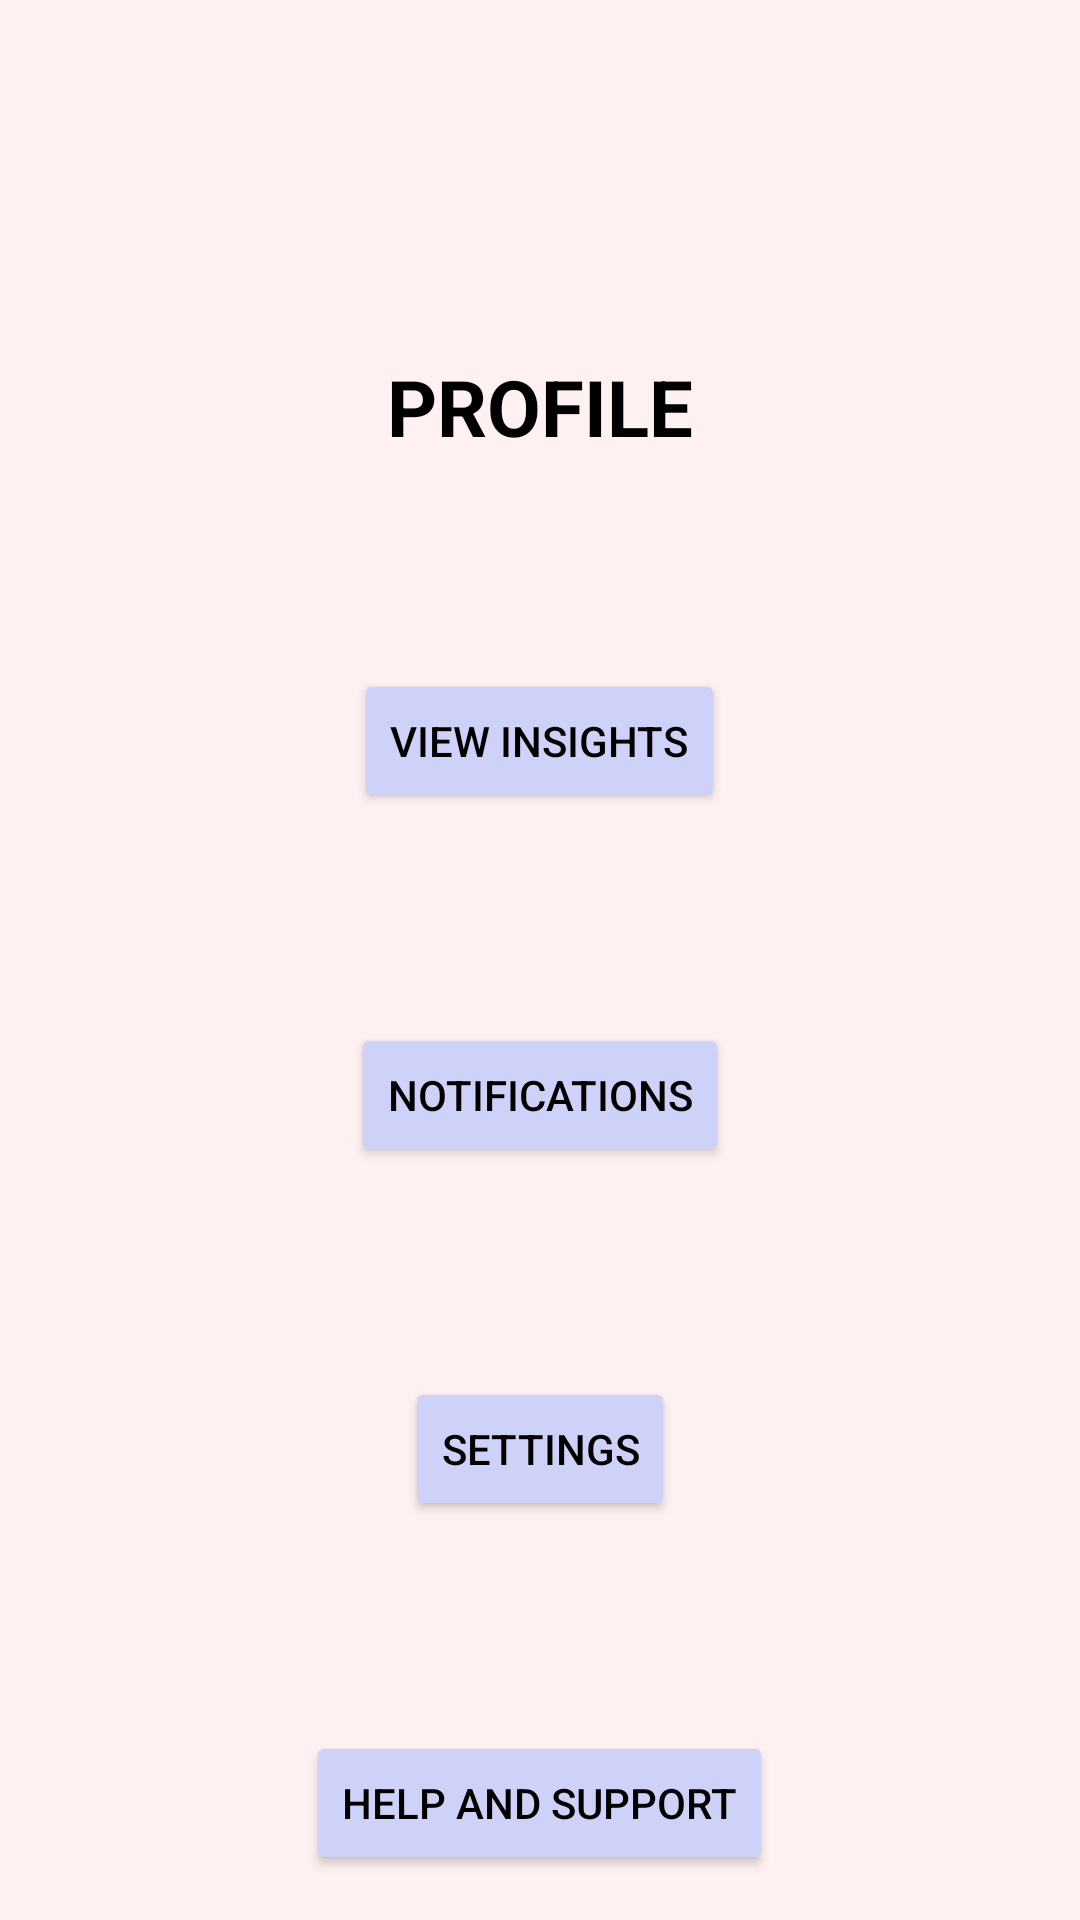

Reconstruct the res/layout file that produces this screen, plus the resources it refers to.
<!-- AndroidManifest.xml: application theme Theme.SelfCareCompanion -->
<!-- res/layout/fragment_profile.xml -->
<?xml version="1.0" encoding="utf-8"?>
<androidx.constraintlayout.widget.ConstraintLayout
    xmlns:android="http://schemas.android.com/apk/res/android"
    xmlns:app="http://schemas.android.com/apk/res-auto"
    xmlns:tools="http://schemas.android.com/tools"
    android:id="@+id/profile_root"
    android:layout_width="match_parent"
    android:layout_height="match_parent"
    android:background="#FFF0F1"
    tools:context=".ui.profile.ProfileFragment">

    <LinearLayout
        android:layout_width="match_parent"
        android:layout_height="wrap_content"
        android:orientation="vertical"
        android:gravity="center_horizontal"
        app:layout_constraintTop_toTopOf="parent"
        app:layout_constraintStart_toStartOf="parent"
        app:layout_constraintEnd_toEndOf="parent"
        android:layout_marginTop="48dp">

        
        <TextView
            android:id="@+id/titleText"
            android:layout_width="wrap_content"
            android:layout_height="wrap_content"
            android:text="PROFILE"
            android:textSize="26sp"
            android:textStyle="bold"
            android:textColor="#000000"
            android:layout_gravity="center_horizontal"
            android:layout_marginTop="70dp"/>

        <Button
            android:id="@+id/btn_view_insights"
            android:layout_width="wrap_content"
            android:layout_height="wrap_content"
            android:backgroundTint="#CED1F8"
            android:textColor="#000000"
            android:text="VIEW INSIGHTS"
            android:layout_marginTop="70dp"/> 

        <Button
            android:id="@+id/btn_notifications"
            android:layout_width="wrap_content"
            android:layout_height="wrap_content"
            android:text="NOTIFICATIONS"
            android:backgroundTint="#CED1F8"
            android:textColor="#000000"
            android:layout_marginTop="70dp" /> 

        <Button
            android:id="@+id/btn_settings"
            android:layout_width="wrap_content"
            android:layout_height="wrap_content"
            android:text="SETTINGS"
            android:backgroundTint="#CED1F8"
            android:textColor="#000000"
            android:layout_marginTop="70dp" /> 

        <Button
            android:id="@+id/btn_help_support"
            android:layout_width="wrap_content"
            android:layout_height="wrap_content"
            android:text="HELP AND SUPPORT"
            android:backgroundTint="#CED1F8"
            android:textColor="#000000"
            android:layout_marginTop="70dp"/> 

    </LinearLayout>

</androidx.constraintlayout.widget.ConstraintLayout>
<!-- resources referenced by this layout -->
<resources>
  <style name="Theme.SelfCareCompanion" parent="Theme.MaterialComponents.DayNight.DarkActionBar">
          
          <item name="colorPrimary">@color/purple_500</item>
          <item name="colorPrimaryVariant">@color/purple_700</item>
          <item name="colorOnPrimary">@color/white</item>
          
          <item name="colorSecondary">@color/teal_200</item>
          <item name="colorSecondaryVariant">@color/teal_700</item>
          <item name="colorOnSecondary">@color/black</item>
          
          <item name="android:statusBarColor">?attr/colorPrimaryVariant</item>
          
      </style>
  <color name="purple_500">#FF6200EE</color>
  <color name="purple_700">#FF3700B3</color>
  <color name="white">#FFFFFFFF</color>
  <color name="teal_200">#FF03DAC5</color>
  <color name="teal_700">#FF018786</color>
  <color name="black">#FF000000</color>
</resources>
